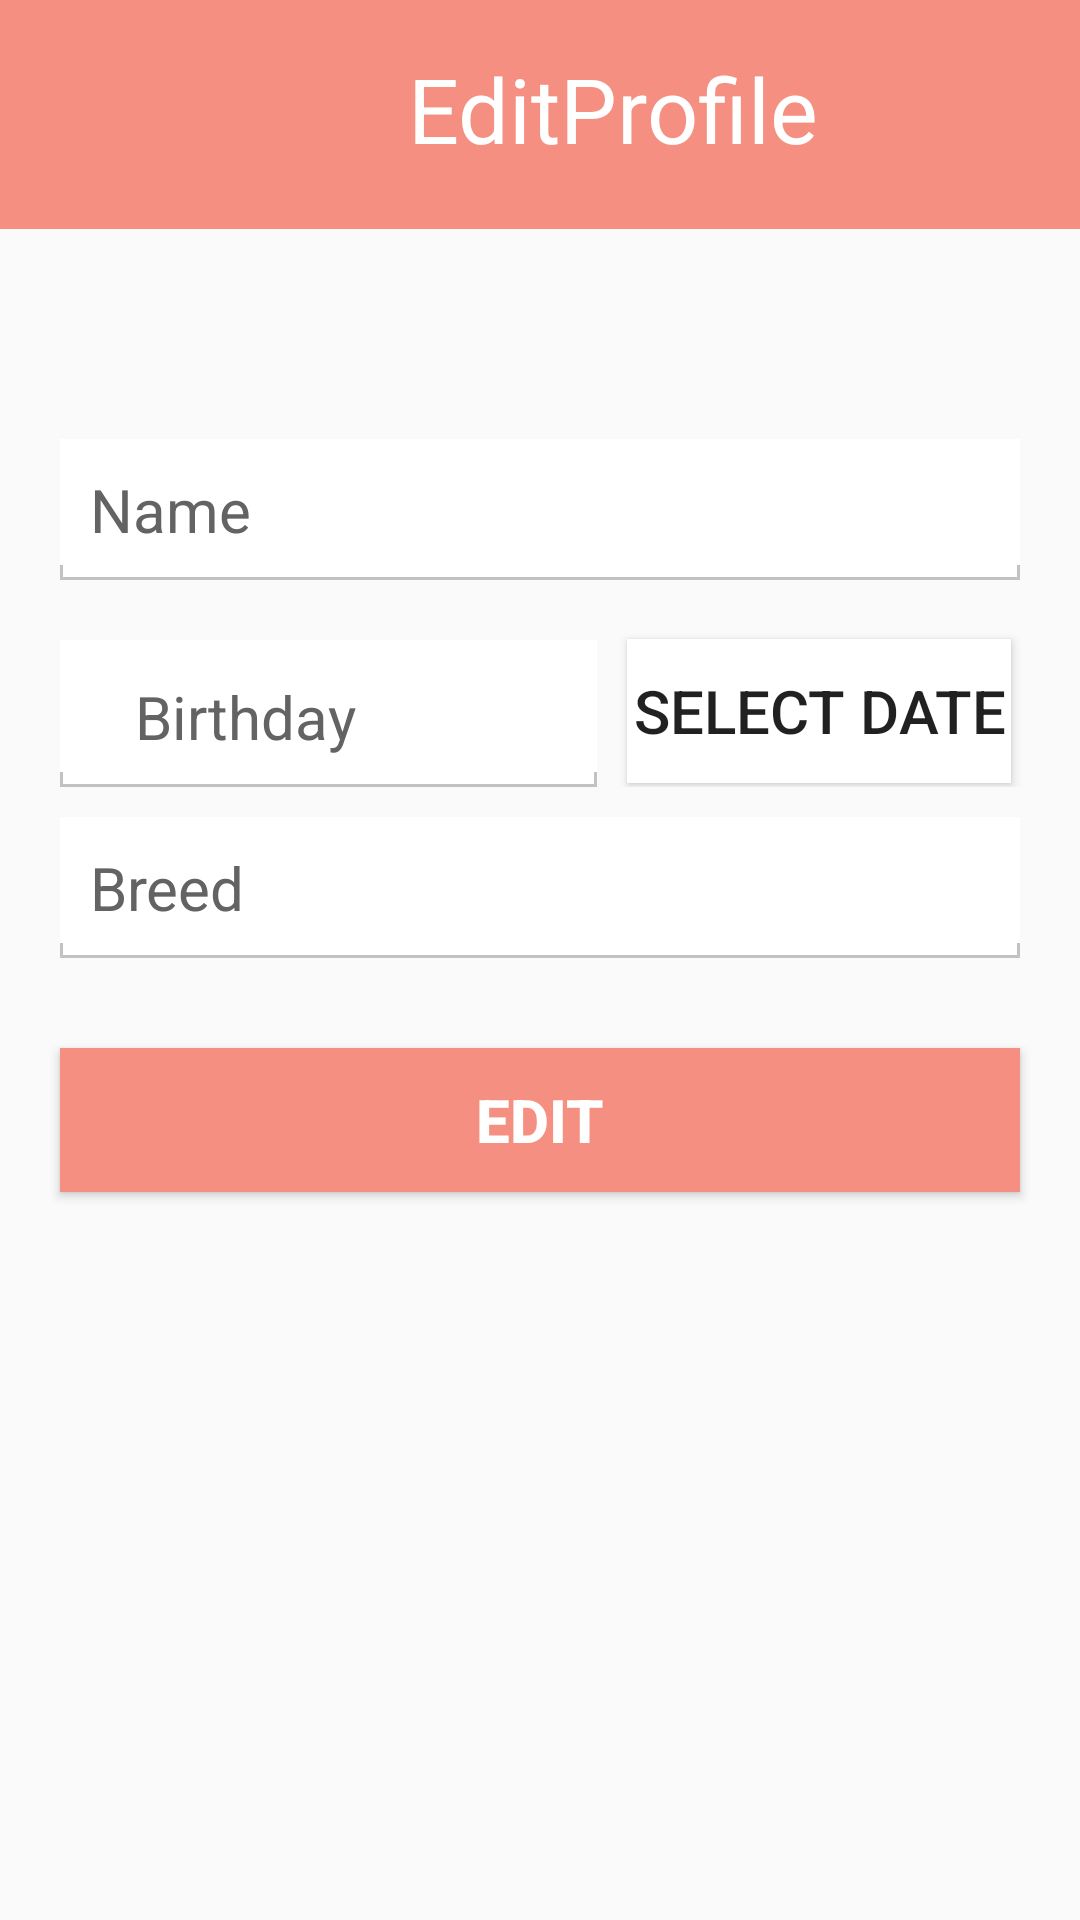

The Android layout XML behind this screen, and the referenced resources:
<!-- AndroidManifest.xml: application theme AppTheme -->
<!-- res/layout/fragment_edit_pet.xml -->
<?xml version="1.0" encoding="utf-8"?>
<LinearLayout xmlns:android="http://schemas.android.com/apk/res/android"
    xmlns:tools="http://schemas.android.com/tools"
    android:layout_width="match_parent"
    android:layout_height="match_parent"
    android:orientation="vertical"
    tools:context=".EditPetFragment">

    <LinearLayout
        android:layout_width="match_parent"
        android:layout_height="wrap_content"
        android:orientation="horizontal"
        android:paddingBottom="20dp"
        android:background="@color/colorNav">

        <TextView
            android:id="@+id/message"
            android:layout_width="wrap_content"
            android:layout_height="wrap_content"
            android:layout_marginStart="@dimen/activity_horizontal_margin"
            android:layout_marginLeft="@dimen/activity_horizontal_marginLeft"
            android:layout_marginTop="@dimen/activity_vertical_margin"
            android:paddingLeft="120dp"
            android:text="EditProfile"
            android:textAlignment="center"
            android:textColor="#ffffff"
            android:textSize="30sp"
            />

    </LinearLayout>


    <EditText android:layout_width="match_parent"
        android:layout_height="wrap_content"
        android:background="@drawable/edit_text_design"
        android:layout_marginTop="70dp"
        android:padding="10dp"
        android:layout_marginLeft="60px"
        android:layout_marginRight="60px"
        android:textSize="20dp"
        android:textColor="#000000"
        android:id="@+id/txtName"
        android:hint="Name"/>

    <Spinner
        android:layout_width="match_parent"
        android:layout_height="wrap_content"
        android:background="@drawable/edit_text_design"
        android:layout_marginTop="10dp"
        android:layout_marginLeft="60px"
        android:layout_marginRight="60px"
        android:textSize="20dp"
        android:textColor="#000000"
        android:id="@+id/gender">
    </Spinner>

    <LinearLayout
        android:layout_width="match_parent"
        android:layout_height="wrap_content"
        android:orientation="horizontal">


        <EditText android:layout_width="wrap_content"
            android:layout_height="wrap_content"
            android:background="@drawable/edit_text_design"
            android:layout_marginTop="10dp"
            android:paddingTop="12dp"
            android:paddingBottom="10dp"
            android:paddingLeft="25dp"
            android:paddingRight="80dp"
            android:layout_marginLeft="60px"
            android:layout_marginRight="30px"
            android:textSize="20dp"
            android:textColor="#000000"
            android:id="@+id/txtBirthday"
            android:hint="Birthday"/>
        <Button
            android:layout_width="wrap_content"
            android:layout_height="wrap_content"
            android:layout_marginTop="8dp"
            android:paddingLeft="2dp"
            android:paddingRight="2dp"
            android:background="#ffffff"
            android:textSize="20dp"
            android:text="SELECT DATE"
            android:id="@+id/btn_date" />

    </LinearLayout>

    <EditText android:layout_width="match_parent"
        android:layout_height="wrap_content"
        android:background="@drawable/edit_text_design"
        android:layout_marginTop="10dp"
        android:padding="10dp"
        android:layout_marginLeft="60px"
        android:layout_marginRight="60px"
        android:textSize="20dp"
        android:textColor="#000000"
        android:id="@+id/txtBreed"
        android:hint="Breed"/>


    <Button android:layout_width="match_parent"
        android:layout_height="wrap_content"
        android:background="#f58f81"
        android:id="@+id/btnRegister"
        android:padding="10dp"
        android:layout_marginLeft="60px"
        android:layout_marginRight="60px"
        android:textColor="#ffffff"
        android:text="EDIT"
        android:textSize="20sp"
        android:textStyle="bold"
        android:layout_marginTop="30dp"/>

</LinearLayout>
<!-- resources referenced by this layout -->
<resources>
  <color name="colorNav">#f58f81</color>
  <dimen name="activity_horizontal_margin">16dp</dimen>
  <dimen name="activity_horizontal_marginLeft">60dp</dimen>
  <dimen name="activity_vertical_margin">16dp</dimen>
  <!-- drawable edit_text_design (drawable) -->
  <?xml version="1.0" encoding="utf-8"?>
  <layer-list xmlns:android="http://schemas.android.com/apk/res/android" >
  
      <item>
          <shape>
              <solid android:color="#c2c2c2" />
          </shape>
      </item>
  
      
      <item
          android:bottom="1.0dp"
          android:left="1.0dp"
          android:right="1.0dp">
      <shape>
           <solid android:color="#ffffff" />
       </shape>
   </item>
  
   
      <item android:bottom="5.0dp">
          <shape>
              <solid android:color="#ffffff" />
          </shape>
      </item>
  
  </layer-list>
  <style name="AppTheme" parent="Theme.AppCompat.Light.NoActionBar">
          
          <item name="colorPrimary">@color/colorPrimary</item>
          <item name="colorPrimaryDark">@color/colorPrimaryDark</item>
          <item name="colorAccent">@color/colorAccent</item>
          <item name="android:textColorHint">@color/colorTexthint</item>
      </style>
  <color name="colorPrimary">#e1054b</color>
  <color name="colorPrimaryDark">#00574B</color>
  <color name="colorAccent">#e1054b</color>
  <color name="colorTexthint">#636363</color>
</resources>
